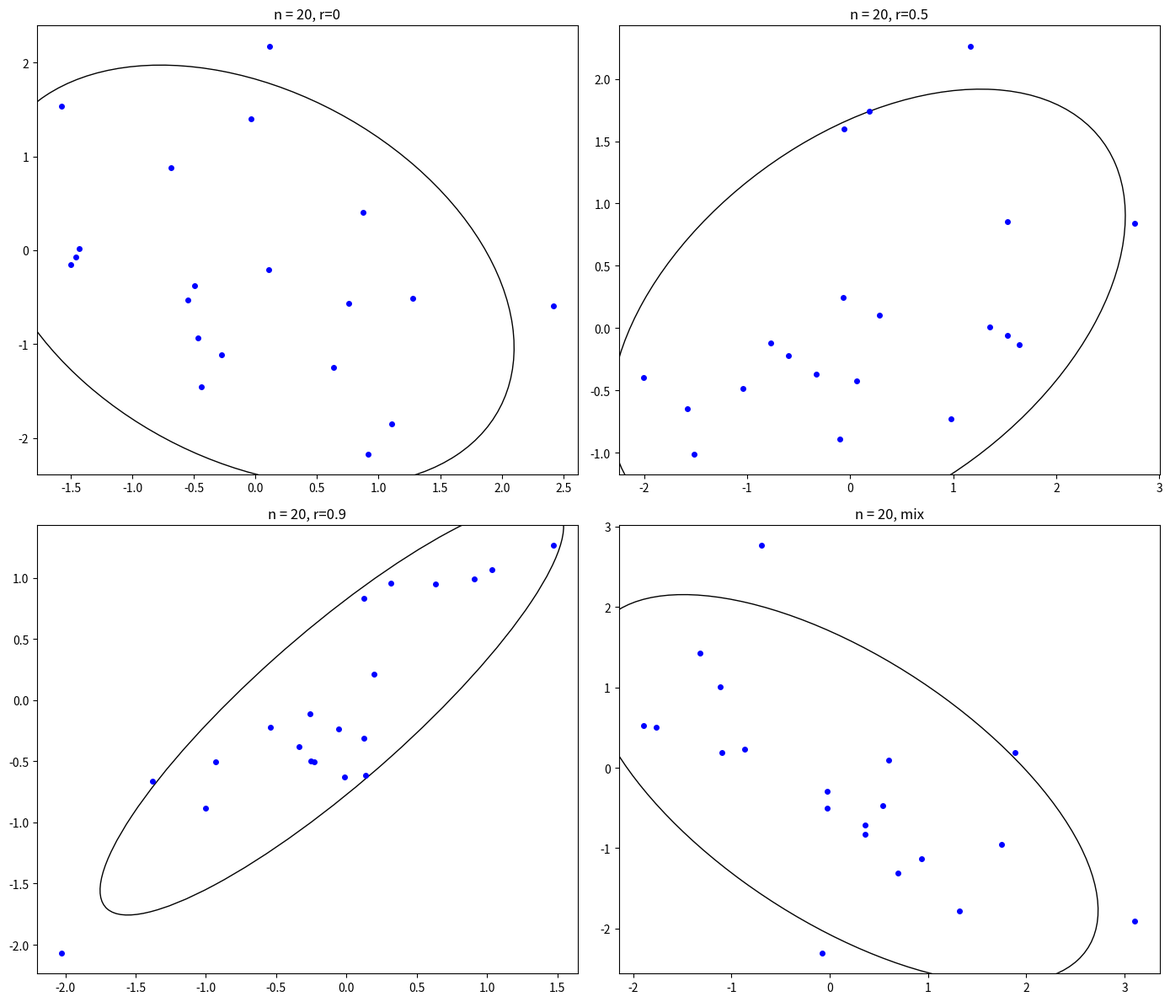
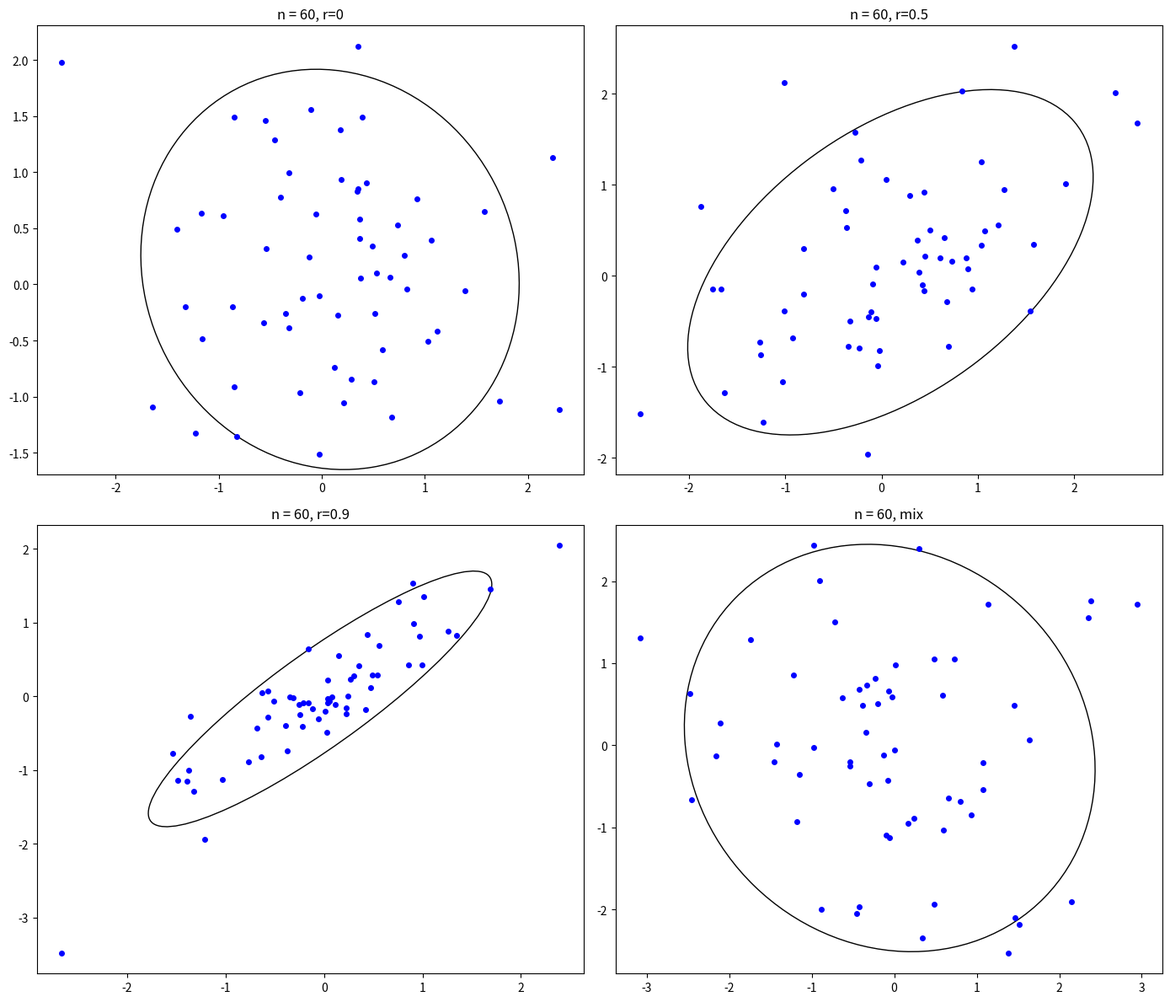
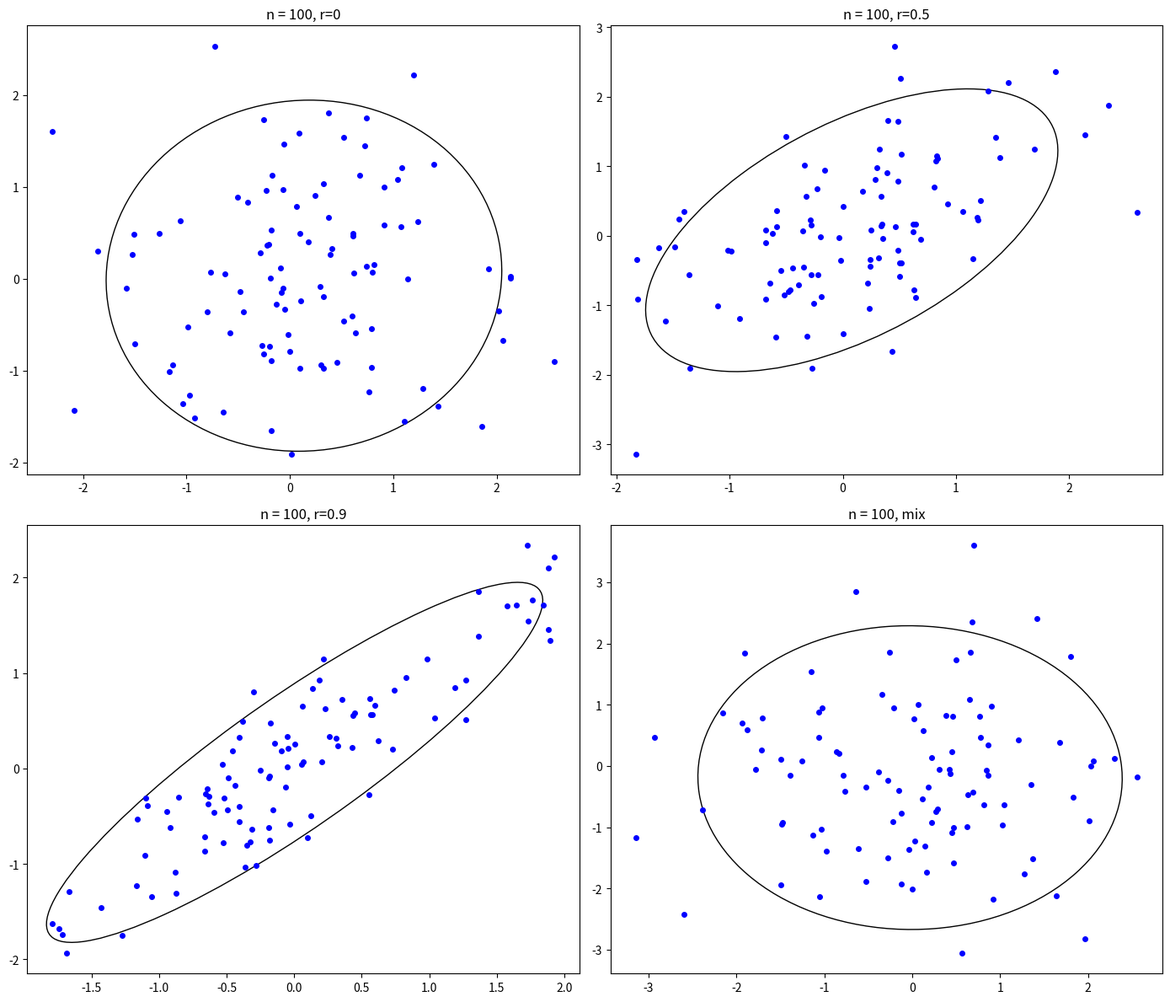

Generate these figures, in order, with matplotlib:
import scipy.stats as st
import numpy as np
import matplotlib.pyplot as plt
from matplotlib.patches import Ellipse

sizes = [20, 60, 100]
ro = [0, 0.5, 0.9]


def E(z):
    return np.mean(z)


def E_2(z):
    return np.mean(np.power(z, 2))


def D(z):
    return np.var(z)


def quadr(x, y):
    medx = np.median(x)
    medy = np.median(y)
    sum_e = 0
    for i in range(0, len(x)):
        sum_e = sum_e + np.sign(x[i] - medx) * np.sign(y[i] - medy)
    return sum_e / len(x)


def pearsonr(x, y):
    return st.pearsonr(x, y)[0]


def spearmanr(x, y):
    return st.spearmanr(x, y)[0]


cor_coef = {
    'pearson': pearsonr,
    'spearman': spearmanr,
    'quadr': quadr
}


def normal_dist(ro_e, N):
    x_mean = 0
    y_mean = 0
    std_x = 1
    std_y = 1
    cov = [[std_x**2, std_x*std_y*ro_e], [std_x*std_y*ro_e, std_y**2]]
    return st.multivariate_normal.rvs(mean=[x_mean, y_mean], cov=cov, size=N)


def mix_norm_dist(N):
    x_mean1 = 0
    y_mean1 = 0
    std_x1 = 1
    std_y1 = 1
    x_mean2 = 0
    y_mean2 = 0
    std_x2 = 10
    std_y2 = 10
    ro1 = 0.9
    ro2 = -0.9
    cov1 = [[std_x1**2, std_x1*std_y1*ro1], [std_x1*std_y1*ro1, std_y1**2]]
    cov2 = [[std_x2**2, std_x2*std_y2*ro2], [std_x2*std_y2*ro2, std_y2**2]]
    return 0.9 * st.multivariate_normal.rvs(mean=[x_mean1, y_mean1], cov=cov1, size=N) + 0.1 * st.multivariate_normal.rvs(mean=[x_mean2, y_mean2], cov=cov2, size=N)


def eigsorted(cov):
    vals, vecs = np.linalg.eigh(cov)
    order = vals.argsort()[::-1]
    return vals[order], vecs[:, order]


file = open('out.txt', 'w')
for size in sizes:
    for coef in cor_coef.keys():
        file.write(coef + str(size) + '------------\n')
        for r in ro:
            vares = [normal_dist(r, size) for i in range(0, 1000)]
            vars_x = [[r[0] for r in var] for var in vares]
            vars_y = [[r[1] for r in var] for var in vares]
            cor_arr = [cor_coef[coef](vars_x[i], vars_y[i]) for i in range(0, len(vars_x))]
            file.write(str(r) + ': E=' + str(E(cor_arr)) + ' E_2=' + str(E_2(cor_arr)) + ' D=' + str(D(cor_arr)) + '\n')
        vares = [mix_norm_dist(size) for i in range(0, 1000)]
        vars_x = [[r[0] for r in var] for var in vares]
        vars_y = [[r[1] for r in var] for var in vares]
        cor_arr = [cor_coef[coef](vars_x[i], vars_y[i]) for i in range(0, len(vars_x))]
        file.write('for mixin: E=' + str(E(cor_arr)) + ' E_2=' + str(E_2(cor_arr)) + ' D=' + str(D(cor_arr)) + '\n')
    fig, axes = plt.subplots(nrows=2, ncols=2, figsize=(14, 12))
    ax = axes.flatten()
    for i in range(0, 4):
        if i != 3:
            points = normal_dist(ro[i], size)
            ax[i].set_title('n = ' + str(size) + ', r=' + str(ro[i]))
        else:
            points = mix_norm_dist(size)
            ax[i].set_title('n = ' + str(size) + ', mix')
        nstd = 2
        r_x = [point[0] for point in points]
        r_y = [point[1] for point in points]
        ax[i].plot(r_x, r_y, 'bo', ms=4)
        cov = np.cov(r_x, r_y)
        vals, vecs = eigsorted(cov)
        theta = np.degrees(np.arctan2(*vecs[:, 0][::-1]))
        w, h = 2 * nstd * np.sqrt(vals)
        ell = Ellipse(xy=(np.mean(r_x), np.mean(r_y)),
                      width=w, height=h,
                      angle=theta, color='black')
        ell.set_facecolor('none')
        ax[i].add_artist(ell)
        plt.tight_layout()
        fig.savefig('ellipse n=' + str(size))
